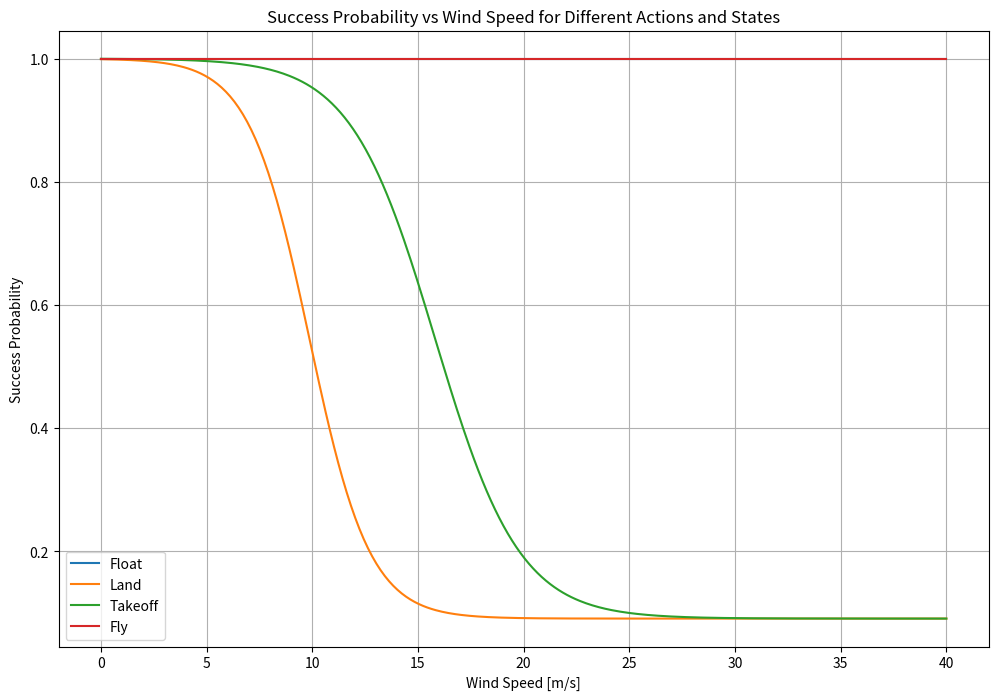

Python code for this plot:
from abc import ABC, abstractmethod
import numpy as np
import matplotlib.pyplot as plt


class ActionSuccessProbabilityModel(ABC):
    """Abstract base class for computing P(S=1 | w_k), the probability of action success given wind speed."""

    @abstractmethod
    def compute_probability(self, wind_speed, action, state) -> np.ndarray:
        """
        Compute the probability of action success.

        Parameters:
        - wind_speed (float): Current wind speed.
        - action (int): Control action (1 = active action, 0 = passive action).
        - state (tuple): System state at the current stage.

        Returns:
        - float: Probability of success P(S=1 | w_k).
        """

    @staticmethod
    def check_and_broadcast(wind_speed, action, state) -> tuple:
        """
        Helper function to check the length of input variables and broadcast scalars
        to match the length of the largest input.

        Parameters:
        - wind_speed: Either a scalar or vector of length n.
        - action: Either a scalar or vector of length n.
        - state: Either a tuple (x,y) or a list of tuples [(x,y),(a,b)...] or a numpy array [[x,y],[a,b],...]

        Returns:
        - list: List of broadcasted inputs, ensuring they all have the same length.
        """
        wind_speed = np.atleast_1d(wind_speed)
        action = np.atleast_1d(action)
        state = np.atleast_2d(state)

        # Determine the maximum length from the inputs
        max_len = max(len(wind_speed), len(action), state.shape[0])

        # Broadcast the scalars or adjust the arrays to match max_len
        wind_speed = np.broadcast_to(wind_speed, max_len)
        action = np.broadcast_to(action, max_len)
        state = np.broadcast_to(state, (max_len, state.shape[1])) if state.shape[0] == 1 else state

        return wind_speed, action, state

    def visualize_success_probability(self):
        """
        Visualize the success probability for wind speeds from 0-40 for all combinations of action and state.
        """
        wind_speeds = np.linspace(0, 40, 400)
        actions = [0, 1]
        states = [(0, 0), (0, 1)]
        labels = [
            "Float",
            "Land",
            "Takeoff",
            "Fly"
        ]

        plt.figure(figsize=(12, 8))
        i=0
        for action in actions:
            for state in states:
                probabilities = self.compute_probability(wind_speeds, action, np.array([state] * len(wind_speeds)))
                plt.plot(wind_speeds, probabilities, label=labels[i])
                i+=1

        plt.xlabel("Wind Speed [m/s]")
        plt.ylabel("Success Probability")
        plt.title("Success Probability vs Wind Speed for Different Actions and States")
        plt.legend()
        plt.grid(True)
        plt.show()

class SigmoidSuccessProbability(ActionSuccessProbabilityModel):
    """Abstract base class for probability models using a sigmoid function."""

    @abstractmethod
    def compute_probability(self, wind_speed, action, state):
        """
        Compute the probability of success based on wind speed, action, and state.

        Parameters:
        - wind_speed (float): Current wind speed.
        - action (int): Control action (e.g., 1 = active action, 0 = passive action).
        - state (tuple): System state at the current stage.

        Returns:
        - float: Probability of success.
        """
        pass

    @abstractmethod
    def sigmoid(self, x, a, b):
        """
        Compute the sigmoid function.

        Parameters:
        - x (float): Input value (e.g., wind speed).
        - a (float): Sigmoid parameter for shift.
        - b (float): Sigmoid parameter for scale.

        Returns:
        - float: Computed sigmoid value.
        """
        pass

class LinearSuccessProbability(ActionSuccessProbabilityModel):
    """Alternative probability model where failure probability increases linearly with wind speed."""

    def __init__(self, failure_slope=0.05,name="linear"):
        """
        Initialize the linear failure probability model.

        Parameters:
        - failure_slope (float): Slope controlling how fast failure probability increases with wind speed.
        """
        self.failure_slope = failure_slope
        self.name=name

    def compute_probability(self, wind_speed, action, state):
        """
        Compute P(S=1 | w_k) using a linear failure probability model.

        Parameters:
        - wind_speed (float or np.array): Current wind speed or an array of wind speeds.
        - action (int or np.array): Control action (1 = active action, 0 = passive action), or an array of actions.
        - state (tuple or np.array): System state at the current stage, or an array of states.

        Returns:
        - np.array: Probabilities of success for each element.
        """
        # Use the helper function to handle broadcasting
        wind_speed, action, state = self.check_and_broadcast(wind_speed, action, state)

        vehicle_mode = state[:, 1]  # Mode: 0 = Floating, 1 = Flying, 2 = Broken

        success_prob = np.where(vehicle_mode == 2, 0, 1 - self.failure_slope * wind_speed)
        success_prob = np.where(success_prob < 0, 0, success_prob)

        return success_prob

class OnlySuccessProbability(ActionSuccessProbabilityModel):
    """Probability model using where a valid vehicle state and action always leads to a successful transition."""

    def __init__(self,name="nofail"):
        """
        Initialize the probability model with default parameters.
        """
        self.name=name

    def compute_probability(self, wind_speed, action, state):
        """
        Compute P(S=1 | w_k) based on the vehicle's state and action.

        Parameters:
        - wind_speed (float or np.array): Current wind speed or an array of wind speeds.
        - action (int or np.array): Control action (1 = active action, 0 = passive action), or an array of actions.
        - state (tuple or np.array): System state at the current stage, or an array of states.

        Returns:
        - np.array: Probabilities of success for each element.
        """

        wind_speed, action, state = self.check_and_broadcast(wind_speed, action, state)
        vehicle_mode = state[:, 1]

        # Initialize probabilities assuming success
        success_prob = np.ones_like(vehicle_mode, dtype=float)

        # Handle the broken vehicle case
        success_prob[vehicle_mode == 2] = 0

        # Handle action-state combinations with vectorized indexing
        # Takeoff (action == 1 and vehicle_mode == 0)
        success_prob[(action == 1) & (vehicle_mode == 0)] = 1
        # Floating (action == 0 and vehicle_mode == 0)
        success_prob[(action == 0) & (vehicle_mode == 0)] = 1
        # Flying (action == 1 and vehicle_mode == 1)
        success_prob[(action == 1) & (vehicle_mode == 1)] = 1
        # Landing (action == 0 and vehicle_mode == 1)
        success_prob[(action == 0) & (vehicle_mode == 1)] = 1

        # Check for invalid combinations in a single step
        invalid_combinations = (action == 1) & (
            vehicle_mode == 2
        )  # Invalid: action 1 and broken vehicle
        invalid_combinations |= (action == 0) & (
            vehicle_mode == 2
        )  # Invalid: action 0 and broken vehicle
        if np.any(invalid_combinations):
            raise ValueError("Invalid combination of action and vehicle mode.")

        return success_prob

class WindIndependentSuccessProbability(ActionSuccessProbabilityModel):
    """Probability model using where a valid vehicle state and action always leads to a successful transition."""

    def __init__(self,name="nowind"):
        """
        Initialize the probability model with default parameters.
        """
        self.name=name

    def compute_probability(self, wind_speed, action, state):
        """
        Compute P(S=1 | w_k) based on the vehicle's state and action.

        Parameters:
        - wind_speed (float or np.array): Current wind speed or an array of wind speeds.
        - action (int or np.array): Control action (1 = active action, 0 = passive action), or an array of actions.
        - state (tuple or np.array): System state at the current stage, or an array of states.

        Returns:
        - np.array: Probabilities of success for each element.
        """

        wind_speed, action, state = self.check_and_broadcast(wind_speed, action, state)
        vehicle_mode = state[:, 1]

        # Initialize probabilities assuming success
        success_prob = np.ones_like(vehicle_mode, dtype=float)

        # Handle the broken vehicle case
        success_prob[vehicle_mode == 2] = 0

        # Handle action-state combinations with vectorized indexing
        # Takeoff (action == 1 and vehicle_mode == 0)
        success_prob[(action == 1) & (vehicle_mode == 0)] = 0.99
        # Floating (action == 0 and vehicle_mode == 0)
        success_prob[(action == 0) & (vehicle_mode == 0)] = 0.9999
        # Flying (action == 1 and vehicle_mode == 1)
        success_prob[(action == 1) & (vehicle_mode == 1)] = 0.999
        # Landing (action == 0 and vehicle_mode == 1)
        success_prob[(action == 0) & (vehicle_mode == 1)] = 0.95

        # Check for invalid combinations in a single step
        invalid_combinations = (action == 1) & (
            vehicle_mode == 2
        )  # Invalid: action 1 and broken vehicle
        invalid_combinations |= (action == 0) & (
            vehicle_mode == 2
        )  # Invalid: action 0 and broken vehicle
        if np.any(invalid_combinations):
            raise ValueError("Invalid combination of action and vehicle mode.")

        return success_prob

class TestSuccessProbability(ActionSuccessProbabilityModel):
    """Probability model using where a valid vehicle state and action always leads to a successful transition."""

    def __init__(self, name="test"):
        """
        Initialize the probability model with default parameters.
        """
        self.name = name

    def compute_probability(self, wind_speed, action, state):
        """
        Compute P(S=1 | w_k) based on the vehicle's state and action.

        Parameters:
        - wind_speed (float or np.array): Current wind speed or an array of wind speeds.
        - action (int or np.array): Control action (1 = active action, 0 = passive action), or an array of actions.
        - state (tuple or np.array): System state at the current stage, or an array of states.

        Returns:
        - np.array: Probabilities of success for each element.
        """
        wind_speed, action, state = self.check_and_broadcast(wind_speed, action, state)

        vehicle_mode = state[:, 1]

        success_prob = np.ones_like(vehicle_mode, dtype=float)

        success_prob[vehicle_mode == 2] = 0

        # Handle action-state combinations with vectorized indexing
        # Takeoff (action == 1 and vehicle_mode == 0) -> probability 0.25
        success_prob[(action == 1) & (vehicle_mode == 0)] = 0.25
        # Floating (action == 0 and vehicle_mode == 0) -> probability 1
        success_prob[(action == 0) & (vehicle_mode == 0)] = 1
        # Flying (action == 1 and vehicle_mode == 1) -> probability 0.75
        success_prob[(action == 1) & (vehicle_mode == 1)] = 0.75
        # Landing (action == 0 and vehicle_mode == 1) -> probability 0.25
        success_prob[(action == 0) & (vehicle_mode == 1)] = 0.25

        return success_prob

class RealisticSuccessProbability(SigmoidSuccessProbability):
    """Sigmoid probability model using a logistic function for takeoff and landing failure probabilities."""

    def __init__(
        self,
        floating_failure=0.001,
        flying_failure=0.01,
        takeoff_params=(5, 0.5),
        landing_params=(4, 0.7),
        name = "realistic"
    ):
        self.a1, self.b1 = takeoff_params
        self.a2, self.b2 = landing_params
        self.floating_failure = floating_failure
        self.flying_failure = flying_failure
        self.name = name

    def compute_probability(self, wind_speed, action, state):
        """
        Compute P(S=1 | w_k) based on the vehicle's state and action.

        Parameters:
        - wind_speed (float or np.array): Current wind speed or an array of wind speeds.
        - action (int or np.array): Control action (1 = active action, 0 = passive action), or an array of actions.
        - state (tuple or np.array): System state at the current stage, or an array of states.

        Returns:
        - np.array: Probabilities of success for each element.
        """
        wind_speed, action, state = self.check_and_broadcast(wind_speed, action, state)
        vehicle_mode = state[:, 1]  # Mode: 0 = Floating, 1 = Flying, 2 = Broken

        # Initialize probabilities
        success_prob = np.ones_like(vehicle_mode, dtype=float)

        # Handle broken vehicle case (mode == 2)
        success_prob[vehicle_mode == 2] = 0

        # Compute failure probabilities for each action-state combination
        takeoff_mask = (action == 1) & (vehicle_mode == 0)
        floating_mask = (action == 0) & (vehicle_mode == 0)
        flying_mask = (action == 1) & (vehicle_mode == 1)
        landing_mask = (action == 0) & (vehicle_mode == 1)

        # Takeoff (action == 1 and vehicle_mode == 0)
        failure_prob_takeoff = self.sigmoid(wind_speed, self.a1, self.b1)
        success_prob[takeoff_mask] = 0.99 - failure_prob_takeoff[takeoff_mask]

        # Floating (action == 0 and vehicle_mode == 0)
        failure_prob_floating = self.floating_failure
        success_prob[floating_mask] = 1 - failure_prob_floating

        # Flying (action == 1 and vehicle_mode == 1)
        failure_prob_flying = self.sigmoid(wind_speed, self.a1, 0.35)
        success_prob[flying_mask] = 0.99 - failure_prob_flying[flying_mask]

        # Landing (action == 0 and vehicle_mode == 1)
        failure_prob_landing = self.sigmoid(wind_speed, self.a2, self.b2)
        success_prob[landing_mask] = 0.99 - failure_prob_landing[landing_mask]

        # Check for invalid combinations and raise error if found
        invalid_combinations = (action == 1) & (vehicle_mode == 2) | (action == 0) & (
            vehicle_mode == 2
        )
        if np.any(invalid_combinations):
            raise ValueError("Invalid combination of action and vehicle mode.")

        return success_prob

    def sigmoid(self, x, a, b):
        return 1 / (1.1 + np.exp(a - b * x))

class ModerateSuccessProbability(SigmoidSuccessProbability):
    """Sigmoid probability model using a logistic function for takeoff and landing failure probabilities."""

    def __init__(
        self,
        floating_failure=0.00001,
        flying_failure=0.0001,
        takeoff_params=(8, 0.5),
        landing_params=(7, 0.7),
        name = "moderate"
    ):
        self.a1, self.b1 = takeoff_params
        self.a2, self.b2 = landing_params
        self.floating_failure = floating_failure
        self.flying_failure = flying_failure
        self.name = name

    def compute_probability(self, wind_speed, action, state):
        """
        Compute P(S=1 | w_k) based on the vehicle's state and action.

        Parameters:
        - wind_speed (float or np.array): Current wind speed or an array of wind speeds.
        - action (int or np.array): Control action (1 = active action, 0 = passive action), or an array of actions.
        - state (tuple or np.array): System state at the current stage, or an array of states.

        Returns:
        - np.array: Probabilities of success for each element.
        """
        wind_speed, action, state = self.check_and_broadcast(wind_speed, action, state)
        vehicle_mode = state[:, 1]  # Mode: 0 = Floating, 1 = Flying, 2 = Broken

        # Initialize success probability to 1
        success_prob = np.ones_like(vehicle_mode, dtype=float)

        # Precompute sigmoid values for efficiency
        failure_prob_takeoff = self.sigmoid(wind_speed, self.a1, self.b1)
        failure_prob_landing = self.sigmoid(wind_speed, self.a2, self.b2)

        # Assign probabilities efficiently
        success_prob = np.where(vehicle_mode == 2, 0, success_prob)  # Broken vehicle always fails
        success_prob = np.where((action == 1) & (vehicle_mode == 0), 1 - failure_prob_takeoff, success_prob)
        success_prob = np.where((action == 0) & (vehicle_mode == 0), 1 - self.floating_failure, success_prob)
        success_prob = np.where((action == 1) & (vehicle_mode == 1), 1 - self.flying_failure, success_prob)
        success_prob = np.where((action == 0) & (vehicle_mode == 1), 1 - failure_prob_landing, success_prob)

        # Raise error for invalid action-mode combinations
        if np.any(vehicle_mode == 2):  # Broken vehicle should not have valid actions
            raise ValueError("Invalid combination of action and vehicle mode.")

        return success_prob

    def sigmoid(self, x, a, b):
        return 1 / (1.1 + np.exp(a - b * x))
    
class SomeSuccessProbability(SigmoidSuccessProbability):
    """Sigmoid probability model using a logistic function for takeoff and landing failure probabilities."""

    def __init__(
        self,
        floating_failure=0.00001,
        flying_failure=0.0001,
        takeoff_params=(8, 0.5),
        landing_params=(7, 0.5),
        name = "some"
    ):
        self.a1, self.b1 = takeoff_params
        self.a2, self.b2 = landing_params
        self.floating_failure = floating_failure
        self.flying_failure = flying_failure
        self.name = name

    def compute_probability(self, wind_speed, action, state):
        """
        Compute P(S=1 | w_k) based on the vehicle's state and action.

        Parameters:
        - wind_speed (float or np.array): Current wind speed or an array of wind speeds.
        - action (int or np.array): Control action (1 = active action, 0 = passive action), or an array of actions.
        - state (tuple or np.array): System state at the current stage, or an array of states.

        Returns:
        - np.array: Probabilities of success for each element.
        """
        wind_speed, action, state = self.check_and_broadcast(wind_speed, action, state)
        vehicle_mode = state[:, 1]  # Mode: 0 = Floating, 1 = Flying, 2 = Broken

        # Initialize success probability to 1
        success_prob = np.ones_like(vehicle_mode, dtype=float)

        # Precompute sigmoid values for efficiency
        failure_prob_takeoff = self.sigmoid(wind_speed, self.a1, self.b1)
        failure_prob_landing = self.sigmoid(wind_speed, self.a2, self.b2)

        # Assign probabilities efficiently
        success_prob = np.where(vehicle_mode == 2, 0, success_prob)  # Broken vehicle always fails
        success_prob = np.where((action == 1) & (vehicle_mode == 0), 1 - failure_prob_takeoff, success_prob)
        success_prob = np.where((action == 0) & (vehicle_mode == 0), 1 - self.floating_failure, success_prob)
        success_prob = np.where((action == 1) & (vehicle_mode == 1), 1 - self.flying_failure, success_prob)
        success_prob = np.where((action == 0) & (vehicle_mode == 1), 1 - failure_prob_landing, success_prob)

        # Raise error for invalid action-mode combinations
        if np.any(vehicle_mode == 2):  # Broken vehicle should not have valid actions
            raise ValueError("Invalid combination of action and vehicle mode.")

        return success_prob

    def sigmoid(self, x, a, b):
        return 1 / (1.1 + np.exp(a - b * x))

class OptimisticSuccessProbability(SigmoidSuccessProbability):
    """Sigmoid probability model using a logistic function for takeoff and landing failure probabilities."""

    def __init__(
        self,
        floating_failure=0.0,
        flying_failure=0.0,
        takeoff_params=(17, 0.5),
        landing_params=(16, 0.5),
        name = "optimistic"
    ):
        self.a1, self.b1 = takeoff_params
        self.a2, self.b2 = landing_params
        self.floating_failure = floating_failure
        self.flying_failure = flying_failure
        self.name=name

    def compute_probability(self, wind_speed, action, state):
        """
        Compute P(S=1 | w_k) based on the vehicle's state and action.

        Parameters:
        - wind_speed (float or np.array): Current wind speed or an array of wind speeds.
        - action (int or np.array): Control action (1 = active action, 0 = passive action), or an array of actions.
        - state (tuple or np.array): System state at the current stage, or an array of states.

        Returns:
        - np.array: Probabilities of success for each element.
        """
        wind_speed, action, state = self.check_and_broadcast(wind_speed, action, state)
        vehicle_mode = state[:, 1]  # Mode: 0 = Floating, 1 = Flying, 2 = Broken

        success_prob = np.zeros_like(vehicle_mode, dtype=float)

        # Handle broken vehicle case (mode == 2)
        success_prob[vehicle_mode == 2] = 0

        # Compute failure probabilities for each action-state combination
        takeoff_mask = (action == 1) & (vehicle_mode == 0)
        floating_mask = (action == 0) & (vehicle_mode == 0)
        flying_mask = (action == 1) & (vehicle_mode == 1)
        landing_mask = (action == 0) & (vehicle_mode == 1)

        # Takeoff (action == 1 and vehicle_mode == 0)
        failure_prob_takeoff = self.sigmoid(wind_speed, self.a1, self.b1)
        success_prob[takeoff_mask] = 1 - failure_prob_takeoff[takeoff_mask]

        # Floating (action == 0 and vehicle_mode == 0)
        success_prob[floating_mask] = 1 - self.floating_failure

        # Flying (action == 1 and vehicle_mode == 1)
        success_prob[flying_mask] = 1 - self.flying_failure

        # Landing (action == 0 and vehicle_mode == 1)
        failure_prob_landing = self.sigmoid(wind_speed, self.a2, self.b2)
        success_prob[landing_mask] = 1 - failure_prob_landing[landing_mask]

        # Check for invalid combinations and raise an error if found
        invalid_combinations = (action == 1) & (vehicle_mode == 2) | (action == 0) & (
            vehicle_mode == 2
        )
        if np.any(invalid_combinations):
            raise ValueError("Invalid combination of action and vehicle mode.")

        return success_prob

    def sigmoid(self, x, a, b):
        return 1 / (1 + np.exp(a - b * x))

class ProbabilityModelFactory:
    """Factory class to select the appropriate action success probability model."""

    # Define a dictionary mapping model names to their corresponding classes
    models = {
        "linear": LinearSuccessProbability,
        "nofail": OnlySuccessProbability,
        "realistic": RealisticSuccessProbability,
        "optimistic": OptimisticSuccessProbability,
        "test": TestSuccessProbability,
        "moderate": ModerateSuccessProbability,
        "some": SomeSuccessProbability,
        "nowind": WindIndependentSuccessProbability,
        # Add more models here as needed
        # 'new_model': NewModelClass,
    }

    @staticmethod
    def select_probability_model(model_name: str, **kwargs) -> ActionSuccessProbabilityModel:
        """
        Select the probability model based on the given string.

        Parameters:
        - model_name (str): Name of the model (e.g., 'sigmoid', 'linear', etc.).
        - kwargs: Additional parameters for model initialization.

        Returns:
        - ActionSuccessProbabilityModel: An instance of the selected model.
        """
        model_name = model_name.lower()  # Convert to lowercase to handle case insensitivity

        # Check if the model exists in the dictionary
        if model_name in ProbabilityModelFactory.models:
            # Return an instance of the corresponding class
            return ProbabilityModelFactory.models[model_name](**kwargs)
        else:
            raise ValueError(f"Unknown model name: {model_name}")

    @staticmethod
    def list_models() -> list:
        """
        List available probability models.

        Returns:
        - list: Names of available models.
        """
        return list(ProbabilityModelFactory.models.keys())

    @staticmethod
    def is_model_available(model_name: str) -> bool:
        """
        Returns Boolean describing if the specified model name matches
        one of the defined models.
        """
        return model_name.lower() in ProbabilityModelFactory.list_models()


# Example usage:
if __name__ == "__main__":
    factory = ProbabilityModelFactory()
    model = factory.select_probability_model(
        "moderate",
    )
    print(model)
    model.visualize_success_probability()
